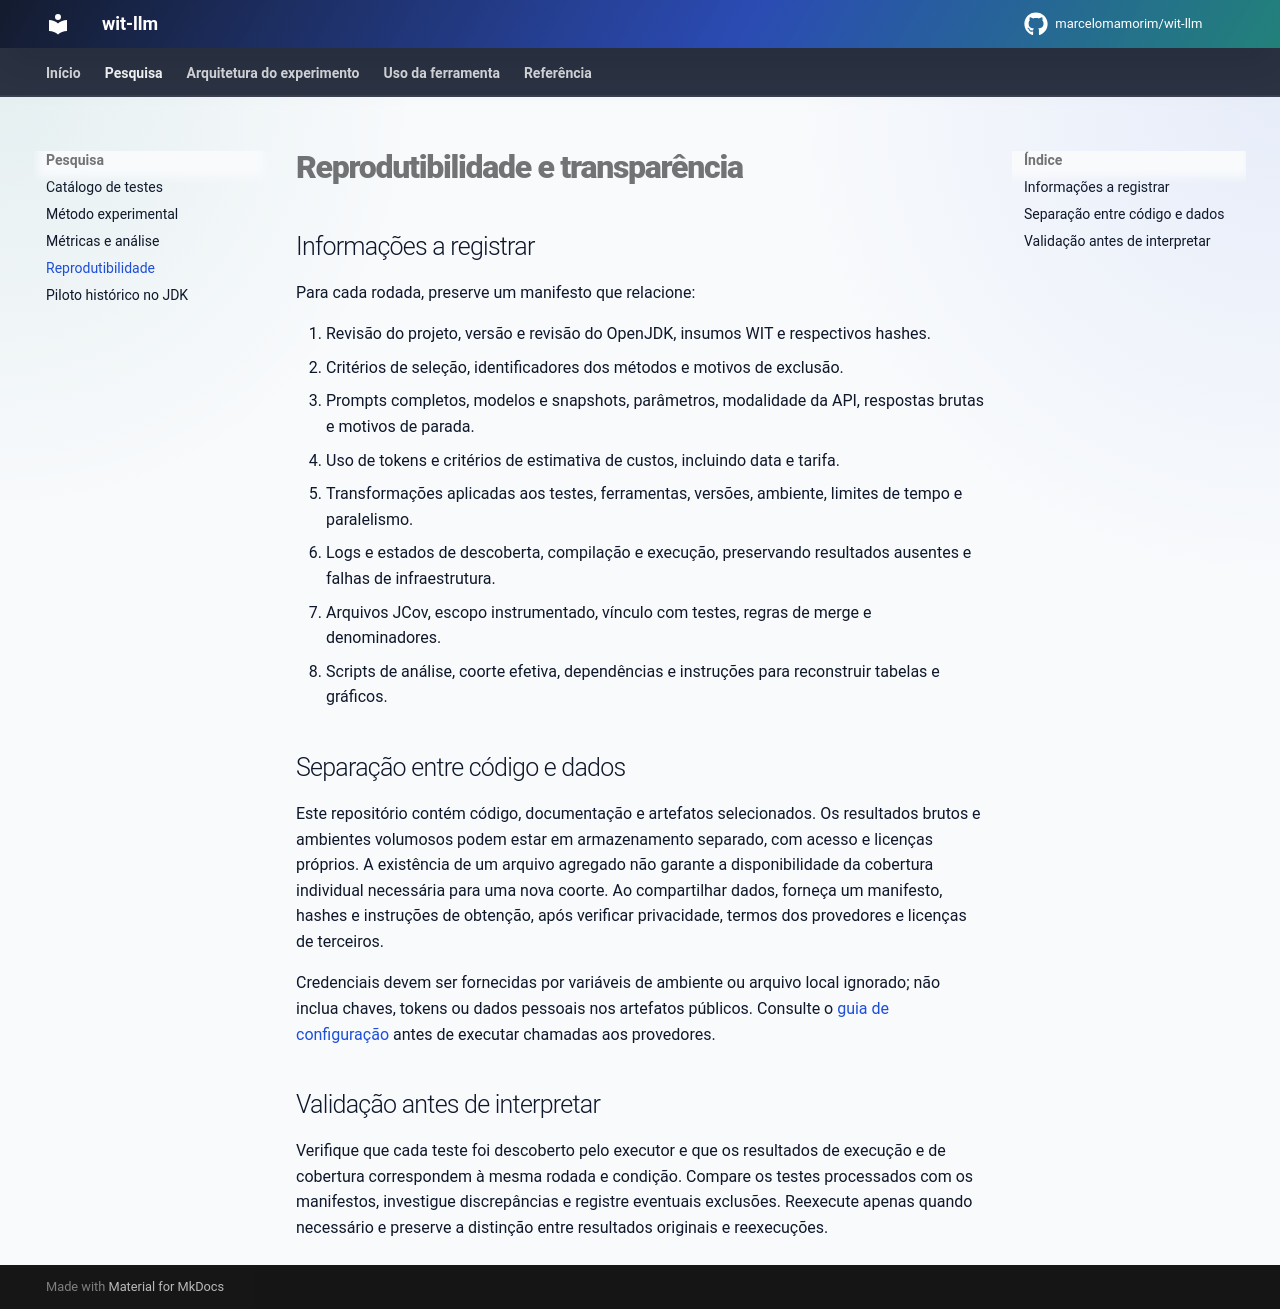

repository: marcelomamorim/wit-llm · page: studies/reprodutibilidade/index.html · generator: mkdocs

# Reprodutibilidade e transparência

## Informações a registrar

Para cada rodada, preserve um manifesto que relacione:

1. Revisão do projeto, versão e revisão do OpenJDK, insumos WIT e respectivos hashes.
2. Critérios de seleção, identificadores dos métodos e motivos de exclusão.
3. Prompts completos, modelos e snapshots, parâmetros, modalidade da API, respostas brutas e motivos de parada.
4. Uso de tokens e critérios de estimativa de custos, incluindo data e tarifa.
5. Transformações aplicadas aos testes, ferramentas, versões, ambiente, limites de tempo e paralelismo.
6. Logs e estados de descoberta, compilação e execução, preservando resultados ausentes e falhas de infraestrutura.
7. Arquivos JCov, escopo instrumentado, vínculo com testes, regras de merge e denominadores.
8. Scripts de análise, coorte efetiva, dependências e instruções para reconstruir tabelas e gráficos.

## Separação entre código e dados

Este repositório contém código, documentação e artefatos selecionados. Os resultados brutos e ambientes volumosos podem estar em armazenamento separado, com acesso e licenças próprios. A existência de um arquivo agregado não garante a disponibilidade da cobertura individual necessária para uma nova coorte. Ao compartilhar dados, forneça um manifesto, hashes e instruções de obtenção, após verificar privacidade, termos dos provedores e licenças de terceiros.

Credenciais devem ser fornecidas por variáveis de ambiente ou arquivo local ignorado; não inclua chaves, tokens ou dados pessoais nos artefatos públicos. Consulte o [guia de configuração](../overview/configuration.md) antes de executar chamadas aos provedores.

## Validação antes de interpretar

Verifique que cada teste foi descoberto pelo executor e que os resultados de execução e de cobertura correspondem à mesma rodada e condição. Compare os testes processados com os manifestos, investigue discrepâncias e registre eventuais exclusões. Reexecute apenas quando necessário e preserve a distinção entre resultados originais e reexecuções.
